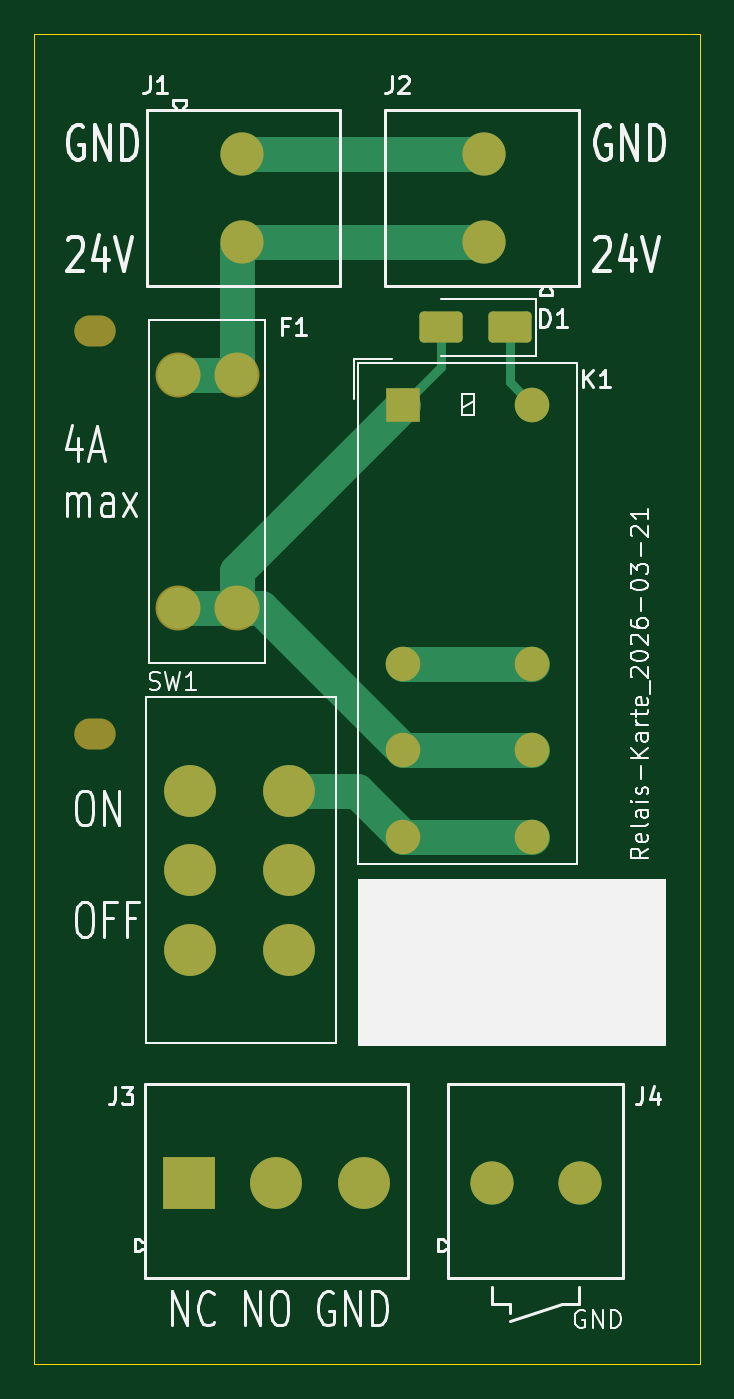
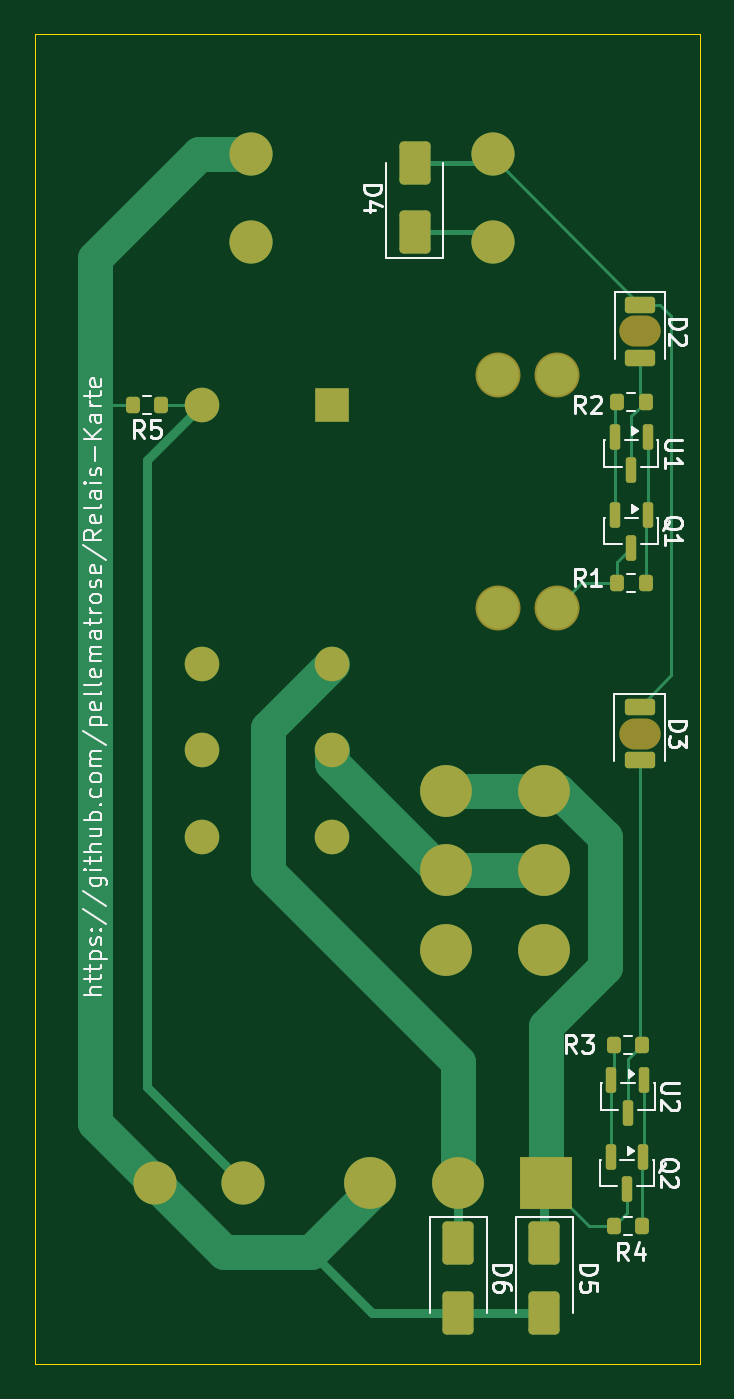
Circuit board: 9 layer files. Board 38.5 x 77.0 mm.
- bottom_copper: Relais-Karte-B_Cu.gbl (10093 bytes)
- bottom_mask: Relais-Karte-B_Mask.gbs (3816 bytes)
- paste: Relais-Karte-B_Paste.gbp (2743 bytes)
- bottom_silk: Relais-Karte-B_Silkscreen.gbo (38741 bytes)
- outline: Relais-Karte-Edge_Cuts.gm1 (649 bytes)
- top_copper: Relais-Karte-F_Cu.gtl (4345 bytes)
- top_mask: Relais-Karte-F_Mask.gts (2314 bytes)
- paste: Relais-Karte-F_Paste.gtp (1217 bytes)
- top_silk: Relais-Karte-F_Silkscreen.gto (37454 bytes)

=== bottom_copper: Relais-Karte-B_Cu.gbl (10093 bytes, source omitted) ===
=== bottom_mask: Relais-Karte-B_Mask.gbs ===
%TF.GenerationSoftware,KiCad,Pcbnew,9.0.8-9.0.8~ubuntu24.04.1*%
%TF.CreationDate,2026-03-24T17:18:53+01:00*%
%TF.ProjectId,Relais-Karte,52656c61-6973-42d4-9b61-7274652e6b69,V1.0*%
%TF.SameCoordinates,Original*%
%TF.FileFunction,Soldermask,Bot*%
%TF.FilePolarity,Negative*%
%FSLAX46Y46*%
G04 Gerber Fmt 4.6, Leading zero omitted, Abs format (unit mm)*
G04 Created by KiCad (PCBNEW 9.0.8-9.0.8~ubuntu24.04.1) date 2026-03-24 17:18:53*
%MOMM*%
%LPD*%
G01*
G04 APERTURE LIST*
G04 Aperture macros list*
%AMRoundRect*
0 Rectangle with rounded corners*
0 $1 Rounding radius*
0 $2 $3 $4 $5 $6 $7 $8 $9 X,Y pos of 4 corners*
0 Add a 4 corners polygon primitive as box body*
4,1,4,$2,$3,$4,$5,$6,$7,$8,$9,$2,$3,0*
0 Add four circle primitives for the rounded corners*
1,1,$1+$1,$2,$3*
1,1,$1+$1,$4,$5*
1,1,$1+$1,$6,$7*
1,1,$1+$1,$8,$9*
0 Add four rect primitives between the rounded corners*
20,1,$1+$1,$2,$3,$4,$5,0*
20,1,$1+$1,$4,$5,$6,$7,0*
20,1,$1+$1,$6,$7,$8,$9,0*
20,1,$1+$1,$8,$9,$2,$3,0*%
G04 Aperture macros list end*
%ADD10C,3.000000*%
%ADD11C,2.604000*%
%ADD12C,2.000000*%
%ADD13R,2.000000X2.000000*%
%ADD14C,2.500000*%
%ADD15R,3.000000X3.000000*%
%ADD16O,2.400000X1.800000*%
%ADD17RoundRect,0.190000X-0.685000X0.285000X-0.685000X-0.285000X0.685000X-0.285000X0.685000X0.285000X0*%
%ADD18RoundRect,0.200000X0.200000X0.275000X-0.200000X0.275000X-0.200000X-0.275000X0.200000X-0.275000X0*%
%ADD19RoundRect,0.250000X0.650000X-1.000000X0.650000X1.000000X-0.650000X1.000000X-0.650000X-1.000000X0*%
%ADD20RoundRect,0.200000X-0.200000X-0.275000X0.200000X-0.275000X0.200000X0.275000X-0.200000X0.275000X0*%
%ADD21RoundRect,0.250000X-0.650000X1.000000X-0.650000X-1.000000X0.650000X-1.000000X0.650000X1.000000X0*%
%ADD22RoundRect,0.150000X-0.150000X0.587500X-0.150000X-0.587500X0.150000X-0.587500X0.150000X0.587500X0*%
G04 APERTURE END LIST*
D10*
%TO.C,SW1*%
X109220000Y-90000000D03*
X109220000Y-85400000D03*
X109220000Y-80800000D03*
X103500000Y-80800000D03*
X103500000Y-85400000D03*
X103500000Y-90000000D03*
%TD*%
D11*
%TO.C,F1*%
X106200000Y-56765000D03*
X102800000Y-56765000D03*
X106200000Y-70235000D03*
X102800000Y-70235000D03*
%TD*%
D12*
%TO.C,K1*%
X115812500Y-78462500D03*
X123312500Y-78462500D03*
X115812500Y-73462500D03*
X123312500Y-73462500D03*
X115812500Y-83462500D03*
X123312500Y-83462500D03*
D13*
X115812500Y-58462500D03*
D12*
X123312500Y-58462500D03*
%TD*%
D14*
%TO.C,J2*%
X120500000Y-49040000D03*
X120500000Y-43960000D03*
%TD*%
%TO.C,J1*%
X106500000Y-43960000D03*
X106500000Y-49040000D03*
%TD*%
D15*
%TO.C,J3*%
X103420000Y-103500000D03*
D10*
X108500000Y-103500000D03*
X113580000Y-103500000D03*
%TD*%
D14*
%TO.C,J4*%
X120960000Y-103500000D03*
X126040000Y-103500000D03*
%TD*%
D16*
%TO.C,D2*%
X97975000Y-54237500D03*
D17*
X97975000Y-52687500D03*
X97975000Y-55787500D03*
%TD*%
D16*
%TO.C,D3*%
X98000000Y-77500000D03*
D17*
X98000000Y-75950000D03*
X98000000Y-79050000D03*
%TD*%
D18*
%TO.C,R2*%
X99300000Y-58300000D03*
X97650000Y-58300000D03*
%TD*%
D19*
%TO.C,D4*%
X111000000Y-48500000D03*
X111000000Y-44500000D03*
%TD*%
D18*
%TO.C,R4*%
X99500000Y-106000000D03*
X97850000Y-106000000D03*
%TD*%
D20*
%TO.C,R5*%
X125675000Y-58500000D03*
X127325000Y-58500000D03*
%TD*%
D21*
%TO.C,D6*%
X108500000Y-107000000D03*
X108500000Y-111000000D03*
%TD*%
%TO.C,D5*%
X103500000Y-107000000D03*
X103500000Y-111000000D03*
%TD*%
D22*
%TO.C,Q1*%
X97525000Y-64862500D03*
X99425000Y-64862500D03*
X98475000Y-66737500D03*
%TD*%
D18*
%TO.C,R3*%
X99500000Y-95500000D03*
X97850000Y-95500000D03*
%TD*%
D22*
%TO.C,Q2*%
X97775000Y-102000000D03*
X99675000Y-102000000D03*
X98725000Y-103875000D03*
%TD*%
%TO.C,U2*%
X97725000Y-97562500D03*
X99625000Y-97562500D03*
X98675000Y-99437500D03*
%TD*%
%TO.C,U1*%
X97525000Y-60362500D03*
X99425000Y-60362500D03*
X98475000Y-62237500D03*
%TD*%
D18*
%TO.C,R1*%
X99300000Y-68800000D03*
X97650000Y-68800000D03*
%TD*%
M02*

=== paste: Relais-Karte-B_Paste.gbp (2743 bytes, source withheld) ===
=== bottom_silk: Relais-Karte-B_Silkscreen.gbo (38741 bytes, source omitted) ===
=== outline: Relais-Karte-Edge_Cuts.gm1 ===
%TF.GenerationSoftware,KiCad,Pcbnew,9.0.8-9.0.8~ubuntu24.04.1*%
%TF.CreationDate,2026-03-24T17:18:53+01:00*%
%TF.ProjectId,Relais-Karte,52656c61-6973-42d4-9b61-7274652e6b69,V1.0*%
%TF.SameCoordinates,Original*%
%TF.FileFunction,Profile,NP*%
%FSLAX46Y46*%
G04 Gerber Fmt 4.6, Leading zero omitted, Abs format (unit mm)*
G04 Created by KiCad (PCBNEW 9.0.8-9.0.8~ubuntu24.04.1) date 2026-03-24 17:18:53*
%MOMM*%
%LPD*%
G01*
G04 APERTURE LIST*
%TA.AperFunction,Profile*%
%ADD10C,0.050000*%
%TD*%
G04 APERTURE END LIST*
D10*
X94500000Y-37000000D02*
X133000000Y-37000000D01*
X133000000Y-114000000D01*
X94500000Y-114000000D01*
X94500000Y-37000000D01*
M02*

=== top_copper: Relais-Karte-F_Cu.gtl ===
%TF.GenerationSoftware,KiCad,Pcbnew,9.0.8-9.0.8~ubuntu24.04.1*%
%TF.CreationDate,2026-03-24T17:18:53+01:00*%
%TF.ProjectId,Relais-Karte,52656c61-6973-42d4-9b61-7274652e6b69,V1.0*%
%TF.SameCoordinates,Original*%
%TF.FileFunction,Copper,L1,Top*%
%TF.FilePolarity,Positive*%
%FSLAX46Y46*%
G04 Gerber Fmt 4.6, Leading zero omitted, Abs format (unit mm)*
G04 Created by KiCad (PCBNEW 9.0.8-9.0.8~ubuntu24.04.1) date 2026-03-24 17:18:53*
%MOMM*%
%LPD*%
G01*
G04 APERTURE LIST*
G04 Aperture macros list*
%AMRoundRect*
0 Rectangle with rounded corners*
0 $1 Rounding radius*
0 $2 $3 $4 $5 $6 $7 $8 $9 X,Y pos of 4 corners*
0 Add a 4 corners polygon primitive as box body*
4,1,4,$2,$3,$4,$5,$6,$7,$8,$9,$2,$3,0*
0 Add four circle primitives for the rounded corners*
1,1,$1+$1,$2,$3*
1,1,$1+$1,$4,$5*
1,1,$1+$1,$6,$7*
1,1,$1+$1,$8,$9*
0 Add four rect primitives between the rounded corners*
20,1,$1+$1,$2,$3,$4,$5,0*
20,1,$1+$1,$4,$5,$6,$7,0*
20,1,$1+$1,$6,$7,$8,$9,0*
20,1,$1+$1,$8,$9,$2,$3,0*%
G04 Aperture macros list end*
%TA.AperFunction,ComponentPad*%
%ADD10C,3.000000*%
%TD*%
%TA.AperFunction,ComponentPad*%
%ADD11C,2.400000*%
%TD*%
%TA.AperFunction,ComponentPad*%
%ADD12C,2.000000*%
%TD*%
%TA.AperFunction,ComponentPad*%
%ADD13R,2.000000X2.000000*%
%TD*%
%TA.AperFunction,SMDPad,CuDef*%
%ADD14RoundRect,0.250000X1.000000X0.650000X-1.000000X0.650000X-1.000000X-0.650000X1.000000X-0.650000X0*%
%TD*%
%TA.AperFunction,ComponentPad*%
%ADD15C,2.500000*%
%TD*%
%TA.AperFunction,ComponentPad*%
%ADD16R,3.000000X3.000000*%
%TD*%
%TA.AperFunction,Conductor*%
%ADD17C,2.000000*%
%TD*%
%TA.AperFunction,Conductor*%
%ADD18C,0.500000*%
%TD*%
G04 APERTURE END LIST*
D10*
%TO.P,SW1,1,A*%
%TO.N,unconnected-(SW1-A-Pad1)*%
X109220000Y-90000000D03*
%TO.P,SW1,2,B*%
%TO.N,+24V_sicher*%
X109220000Y-85400000D03*
%TO.P,SW1,3,C*%
%TO.N,/NO*%
X109220000Y-80800000D03*
%TO.P,SW1,4,A*%
X103500000Y-80800000D03*
%TO.P,SW1,5,B*%
%TO.N,+24V_sicher*%
X103500000Y-85400000D03*
%TO.P,SW1,6,C*%
%TO.N,unconnected-(SW1-C-Pad6)*%
X103500000Y-90000000D03*
%TD*%
D11*
%TO.P,F1,1*%
%TO.N,+24V*%
X106200000Y-56765000D03*
X102800000Y-56765000D03*
%TO.P,F1,2*%
%TO.N,+24V_sicher*%
X106200000Y-70235000D03*
X102800000Y-70235000D03*
%TD*%
D12*
%TO.P,K1,11*%
%TO.N,+24V_sicher*%
X115812500Y-78462500D03*
X123312500Y-78462500D03*
%TO.P,K1,12*%
%TO.N,/NC*%
X115812500Y-73462500D03*
X123312500Y-73462500D03*
%TO.P,K1,14*%
%TO.N,/NO*%
X115812500Y-83462500D03*
X123312500Y-83462500D03*
D13*
%TO.P,K1,A1*%
%TO.N,+24V_sicher*%
X115812500Y-58462500D03*
D12*
%TO.P,K1,A2*%
%TO.N,Net-(D1-K)*%
X123312500Y-58462500D03*
%TD*%
D14*
%TO.P,D1,1,K*%
%TO.N,Net-(D1-K)*%
X122000000Y-54000000D03*
%TO.P,D1,2,A*%
%TO.N,+24V_sicher*%
X118000000Y-54000000D03*
%TD*%
D15*
%TO.P,J2,1,Pin_1*%
%TO.N,+24V*%
X120500000Y-49040000D03*
%TO.P,J2,2,Pin_2*%
%TO.N,GND*%
X120500000Y-43960000D03*
%TD*%
%TO.P,J1,1,Pin_1*%
%TO.N,GND*%
X106500000Y-43960000D03*
%TO.P,J1,2,Pin_2*%
%TO.N,+24V*%
X106500000Y-49040000D03*
%TD*%
D16*
%TO.P,J3,1,Pin_1*%
%TO.N,/NO*%
X103420000Y-103500000D03*
D10*
%TO.P,J3,2,Pin_2*%
%TO.N,/NC*%
X108500000Y-103500000D03*
%TO.P,J3,3,Pin_3*%
%TO.N,GND*%
X113580000Y-103500000D03*
%TD*%
D15*
%TO.P,J4,1,Pin_1*%
%TO.N,Net-(D1-K)*%
X120960000Y-103500000D03*
%TO.P,J4,2,Pin_2*%
%TO.N,GND*%
X126040000Y-103500000D03*
%TD*%
D17*
%TO.N,+24V_sicher*%
X123312500Y-78462500D02*
X115812500Y-78462500D01*
X106200000Y-68075000D02*
X115812500Y-58462500D01*
X106200000Y-70235000D02*
X107585000Y-70235000D01*
D18*
X118000000Y-54000000D02*
X118000000Y-56275000D01*
D17*
X102800000Y-70235000D02*
X106200000Y-70235000D01*
D18*
X118000000Y-56275000D02*
X115812500Y-58462500D01*
D17*
X106200000Y-70235000D02*
X106200000Y-68075000D01*
X107585000Y-70235000D02*
X115812500Y-78462500D01*
D18*
%TO.N,Net-(D1-K)*%
X122000000Y-57150000D02*
X123312500Y-58462500D01*
X122000000Y-54000000D02*
X122000000Y-57150000D01*
D17*
%TO.N,GND*%
X106500000Y-43960000D02*
X120500000Y-43960000D01*
%TO.N,+24V*%
X106200000Y-49340000D02*
X106500000Y-49040000D01*
X102800000Y-56765000D02*
X106200000Y-56765000D01*
X106200000Y-56765000D02*
X106200000Y-49340000D01*
X106500000Y-49040000D02*
X120500000Y-49040000D01*
%TO.N,/NO*%
X109220000Y-80800000D02*
X113150000Y-80800000D01*
X123312500Y-83462500D02*
X115812500Y-83462500D01*
X113150000Y-80800000D02*
X115812500Y-83462500D01*
%TO.N,/NC*%
X123312500Y-73462500D02*
X115812500Y-73462500D01*
%TD*%
M02*

=== top_mask: Relais-Karte-F_Mask.gts (2314 bytes, source withheld) ===
=== paste: Relais-Karte-F_Paste.gtp (1217 bytes, source withheld) ===
=== top_silk: Relais-Karte-F_Silkscreen.gto (37454 bytes, source omitted) ===
